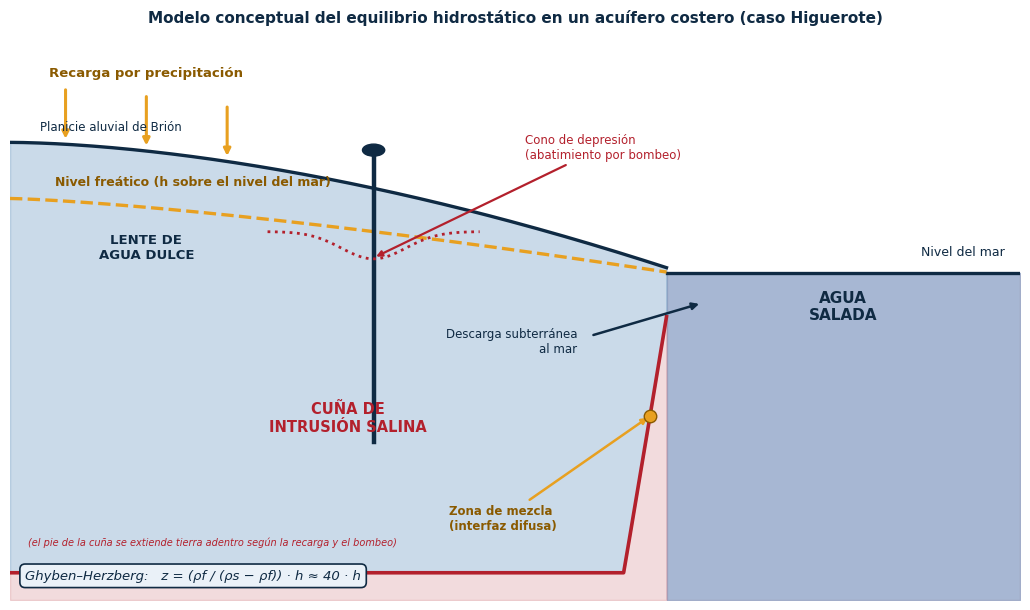

Generate this figure with matplotlib: (Note: this script raises an exception after producing the figure.)
import matplotlib
matplotlib.use("Agg")
import matplotlib.pyplot as plt
import numpy as np

NAVY, GOLD, RED, SOFT = "#0F2A43", "#E8A020", "#B3202C", "#EAF1F8"
plt.rcParams.update({"font.family": "DejaVu Sans", "text.color": NAVY, "figure.dpi": 200})

fig, ax = plt.subplots(figsize=(10.4, 6.2))

# --- Topografía: de elevada (interior, x=0) a nivel del mar (costa, x=6.5) ---
xs = np.linspace(0, 6.5, 200)
surf = 2.3 * (1 - (xs / 6.5) ** 1.7) + 0.10
ax.plot(xs, surf, color=NAVY, lw=2.4)

# --- Nivel del mar (y=0) ---
ax.fill_between([6.5, 10], -6, 0, color="#9CC4E4", alpha=0.9)
ax.plot([6.5, 10], [0, 0], color=NAVY, lw=2.4)
ax.text(9.85, 0.32, "Nivel del mar", fontsize=9, ha="right", color=NAVY)
ax.text(8.25, -0.85, "AGUA\nSALADA", fontsize=11, ha="center", color=NAVY, fontweight="bold")

# --- Nivel freático (h sobre el nivel del mar) ---
h = np.linspace(0, 1.35, 200)
# h(x) decreciente de izquierda (interior) a derecha (costa)
wt = 1.35 * (1 - (xs / 6.5) ** 1.35) + 0.02
ax.plot(xs, wt, color=GOLD, lw=2.4, ls="--")
ax.text(0.45, 1.62, "Nivel freático (h sobre el nivel del mar)", fontsize=9, color="#8a5a00", fontweight="bold")

# --- Interfaz agua dulce–salada: z = 40·h (más profunda tierra adentro) ---
yi = -np.minimum(40 * wt, 5.5)
ax.plot(xs, yi, color=RED, lw=2.6)
ax.fill_between(xs, yi, -6, color=RED, alpha=0.16)
ax.fill_between([6.5, 10], 0, -6, color=RED, alpha=0.10)
ax.text(3.35, -2.9, "CUÑA DE\nINTRUSIÓN SALINA", fontsize=10.5, color=RED,
        fontweight="bold", ha="center")
ax.text(0.18, -5.0, "(el pie de la cuña se extiende tierra adentro según la recarga y el bombeo)",
        fontsize=7, color=RED, style="italic")

# --- Lente de agua dulce (entre superficie y la interfaz) ---
ax.fill_between(xs, surf, yi, color="#2E6FA8", alpha=0.25)
ax.text(1.35, 0.28, "LENTE DE\nAGUA DULCE", fontsize=9.5, color=NAVY, fontweight="bold", ha="center")

# --- Zona de mezcla a lo largo de la interfaz ---
im = xs[np.argmin(np.abs(yi + 2.6))]
ym = -min(40 * np.interp(im, xs, wt), 5.5)
ax.plot([im], [ym], marker="o", ms=9, color=GOLD, mec="#8a5a00", zorder=6)
ax.annotate("Zona de mezcla\n(interfaz difusa)", xy=(im, ym), xytext=(4.35, -4.7),
            fontsize=8.5, color="#8a5a00", fontweight="bold",
            arrowprops=dict(arrowstyle="-|>", color=GOLD, lw=1.8))

# --- Flechas de recarga ---
for xr in (0.55, 1.35, 2.15):
    ax.annotate("", xy=(xr, np.interp(xr, xs, surf) + 0.05), xytext=(xr, np.interp(xr, xs, surf) + 1.05),
                arrowprops=dict(arrowstyle="-|>", color=GOLD, lw=2.2))
ax.text(1.35, 3.62, "Recarga por precipitación", fontsize=9.5, ha="center", color="#8a5a00", fontweight="bold")
ax.text(0.3, 2.62, "Planicie aluvial de Brión", fontsize=8.5, color=NAVY)

# --- Pozo de bombeo con cono de depresión ---
xw = 3.6
surf_w = np.interp(xw, xs, surf)
wt_w = np.interp(xw, xs, wt)
ax.plot([xw, xw], [surf_w + 0.62, -3.1], color=NAVY, lw=3.2)
ax.add_patch(plt.Circle((xw, surf_w + 0.7), 0.11, color=NAVY, zorder=5))
cone_x = np.linspace(xw - 1.05, xw + 1.05, 80)
cone = wt_w - 0.5 * np.exp(-((cone_x - xw) / 0.45) ** 2)
ax.plot(cone_x, cone, color=RED, lw=2, ls=":")
ax.annotate("Cono de depresión\n(abatimiento por bombeo)", xy=(xw, wt_w - 0.48), xytext=(xw + 1.5, wt_w + 1.35),
            fontsize=8.5, color=RED, arrowprops=dict(arrowstyle="-|>", color=RED, lw=1.6))

# --- Descarga subterránea al mar ---
ax.annotate("", xy=(6.85, -0.55), xytext=(5.75, -1.15),
            arrowprops=dict(arrowstyle="-|>", color=NAVY, lw=1.8))
ax.text(5.62, -1.45, "Descarga subterránea\nal mar", fontsize=8.5, ha="right")

# --- Fórmula ---
ax.text(0.15, -5.62, "Ghyben–Herzberg:   z = (ρf / (ρs − ρf)) · h ≈ 40 · h",
        fontsize=9.5, style="italic", color=NAVY,
        bbox=dict(boxstyle="round,pad=0.4", fc=SOFT, ec=NAVY, lw=1.2))

ax.set_xlim(0, 10); ax.set_ylim(-6, 4.35)
ax.set_xticks([]); ax.set_yticks([])
for s in ax.spines.values(): s.set_visible(False)
ax.set_title("Modelo conceptual del equilibrio hidrostático en un acuífero costero (caso Higuerote)",
             fontsize=11, fontweight="bold", color=NAVY, pad=10)
plt.tight_layout()
plt.savefig("/home/user/ingenieria/informes/tema4-caso3-brion/fig1_ghyben_herzberg.png", bbox_inches="tight")
print("fig1 ok")
